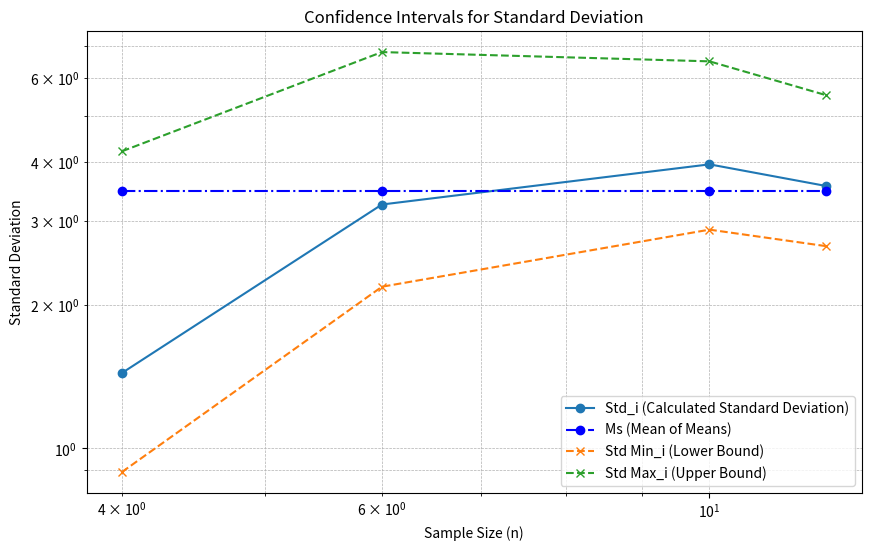

The script that saved this image:
import numpy as np
from scipy.stats import norm, t, chi2
import matplotlib.pyplot as plt
import math

# Given sequences
a1 = [9.577, 12.628, 11.003, 12.512]
a2 = [12.718, 6.167, 9.919, 12.095, 5.811, 5.706]
a3 = [12.016323622186091, 9.259246505609095, 17.345717938437094, 5.900356369978998, 13.68768256707768, 6.507839378250566, 13.61900518222573, 5.948196429498942, 12.475855480039662, 7.66352639971797]
a4 = [11.896107580638313, 12.354328210962015, 5.35925979227144, 13.891229335546084, 10.170697806598511, 9.255832053277832, 16.561279953259266, 10.498005569850374, 9.716219531175344, 14.094420948209105, 9.558324283707853, 18.491552980442233]

# Function to calculate mean of a sample
def mean_sample(data):
    return sum(data) / len(data)

# Function to calculate mean of squares of sample
def mean_of_squares_sample(data):
    return sum(x**2 for x in data) / len(data)

# Function to calculate unbiased sample variance
def unbiased_sample_variance(data, mean_sample, mean_of_squares_sample):
    N = len(data)
    if N < 2:
        return None
    return (N / (N - 1)) * (mean_of_squares_sample - mean_sample**2)

# Function to calculate standard deviation
def standard_deviation(variance_value):
    if variance_value is None or variance_value == 0:
        return None
    return math.sqrt(variance_value)

# Function to calculate statistics and confidence intervals for standard deviation
def calculate_statistics_and_intervals(sequence, p):
    mean = mean_sample(sequence)
    mean_square = mean_of_squares_sample(sequence)
    variance = unbiased_sample_variance(sequence, mean, mean_square) 
    std_dev = standard_deviation(variance)
    n = len(sequence)

    # Chi-squared critical values
    chi2_upper = chi2.ppf(1 - p / 2, df=n - 1)
    chi2_lower = chi2.ppf(p / 2, df=n - 1)
    
    # Confidence interval for standard deviation
    s_min_2 = ((std_dev**2) * (n - 1)) / chi2_upper
    s_max_2 = ((std_dev**2) * (n - 1)) / chi2_lower
    s_min = math.sqrt(s_min_2)
    s_max = math.sqrt(s_max_2)

    return std_dev, s_min, s_max

# Calculate the standard deviation and intervals for each sequence at p = 0.1
p = 0.1


n_values = [len(a1), len(a2), len(a3), len(a4)]
std_devs = []
std_min_intervals = []
std_max_intervals = []

for seq in [a1, a2, a3, a4]:
    std_dev, s_min, s_max = calculate_statistics_and_intervals(seq, p)
    std_devs.append(std_dev)
    std_min_intervals.append(s_min)
    std_max_intervals.append(s_max)


# Calculate M_s (mean of all means)
std_avg = math.sqrt((3*(std_devs[0]**2) + 5*(std_devs[1]**2) + 9*(std_devs[2]**2) + 11*(std_devs[3]**2))/(4+6+10+12-4))
Std_values = [std_avg] * len(n_values)

# Plotting the results
plt.figure(figsize=(10, 6))
plt.plot(n_values, std_devs, marker='o', label='Std_i (Calculated Standard Deviation)')
plt.plot(n_values, Std_values, marker='o', linestyle='dashdot', label="Ms (Mean of Means)", color="blue")
plt.plot(n_values, std_min_intervals, marker='x', linestyle='--', label='Std Min_i (Lower Bound)')
plt.plot(n_values, std_max_intervals, marker='x', linestyle='--', label='Std Max_i (Upper Bound)')
plt.xscale('log')
plt.yscale('log')

plt.xlabel('Sample Size (n)')
plt.ylabel('Standard Deviation')
plt.title('Confidence Intervals for Standard Deviation')
plt.legend()
plt.grid(True, which='both', linestyle='--', linewidth=0.5)

plt.show()
